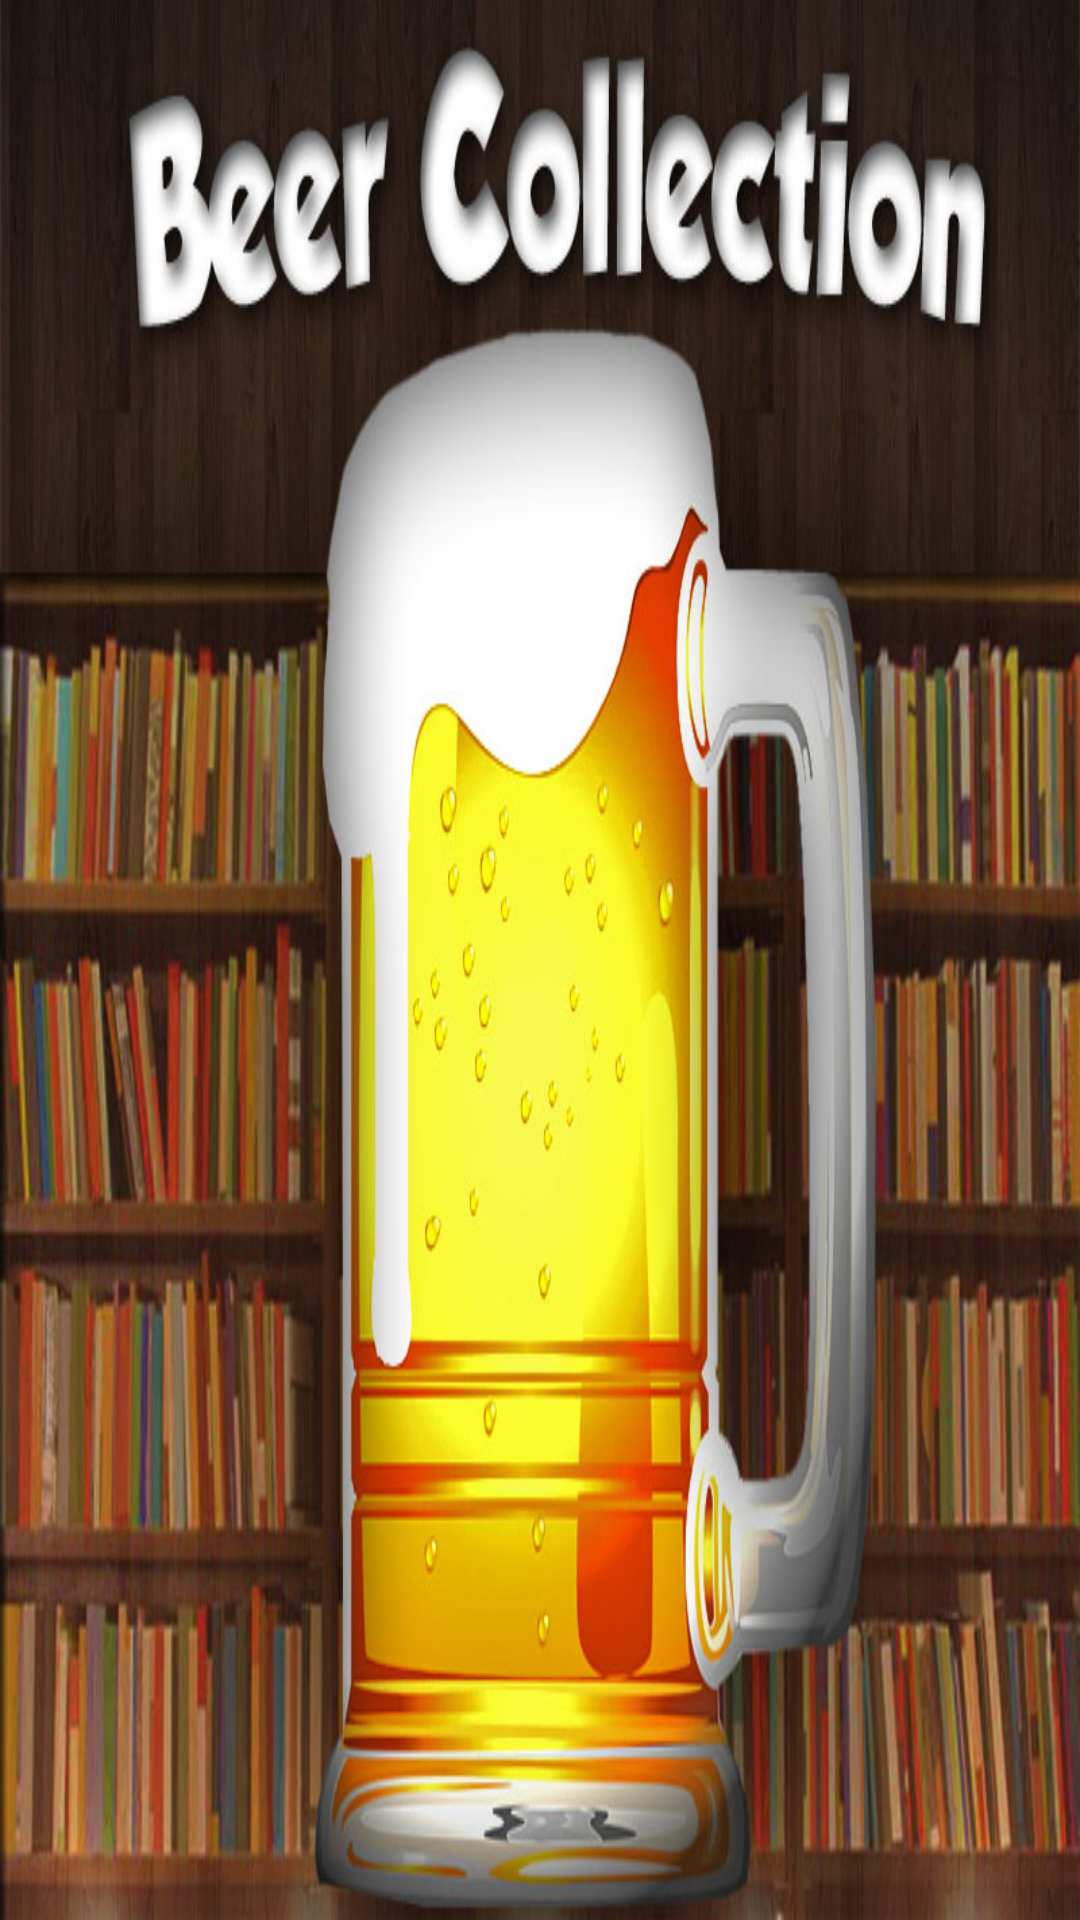

Here is an Android app screen rendered from its layout file. Give the layout XML and the strings, colors and styles it references.
<!-- AndroidManifest.xml: application theme AppTheme -->
<!-- res/layout/activity_splash_screen.xml -->
<RelativeLayout xmlns:android="http://schemas.android.com/apk/res/android"
    xmlns:tools="http://schemas.android.com/tools" android:layout_width="match_parent"
    android:layout_height="match_parent" android:paddingLeft="@dimen/activity_horizontal_margin"
    android:paddingRight="@dimen/activity_horizontal_margin"
    android:paddingTop="@dimen/activity_vertical_margin"
    android:paddingBottom="@dimen/activity_vertical_margin"
    android:background="@drawable/splash_screen" tools:context=".SplashScreen">

</RelativeLayout>
<!-- resources referenced by this layout -->
<resources>
  <!-- drawable splash_screen: jpg bitmap (drawable, 128354 bytes) -->
  <style name="AppTheme" parent="Theme.AppCompat.Light.DarkActionBar">
          
      </style>
</resources>
